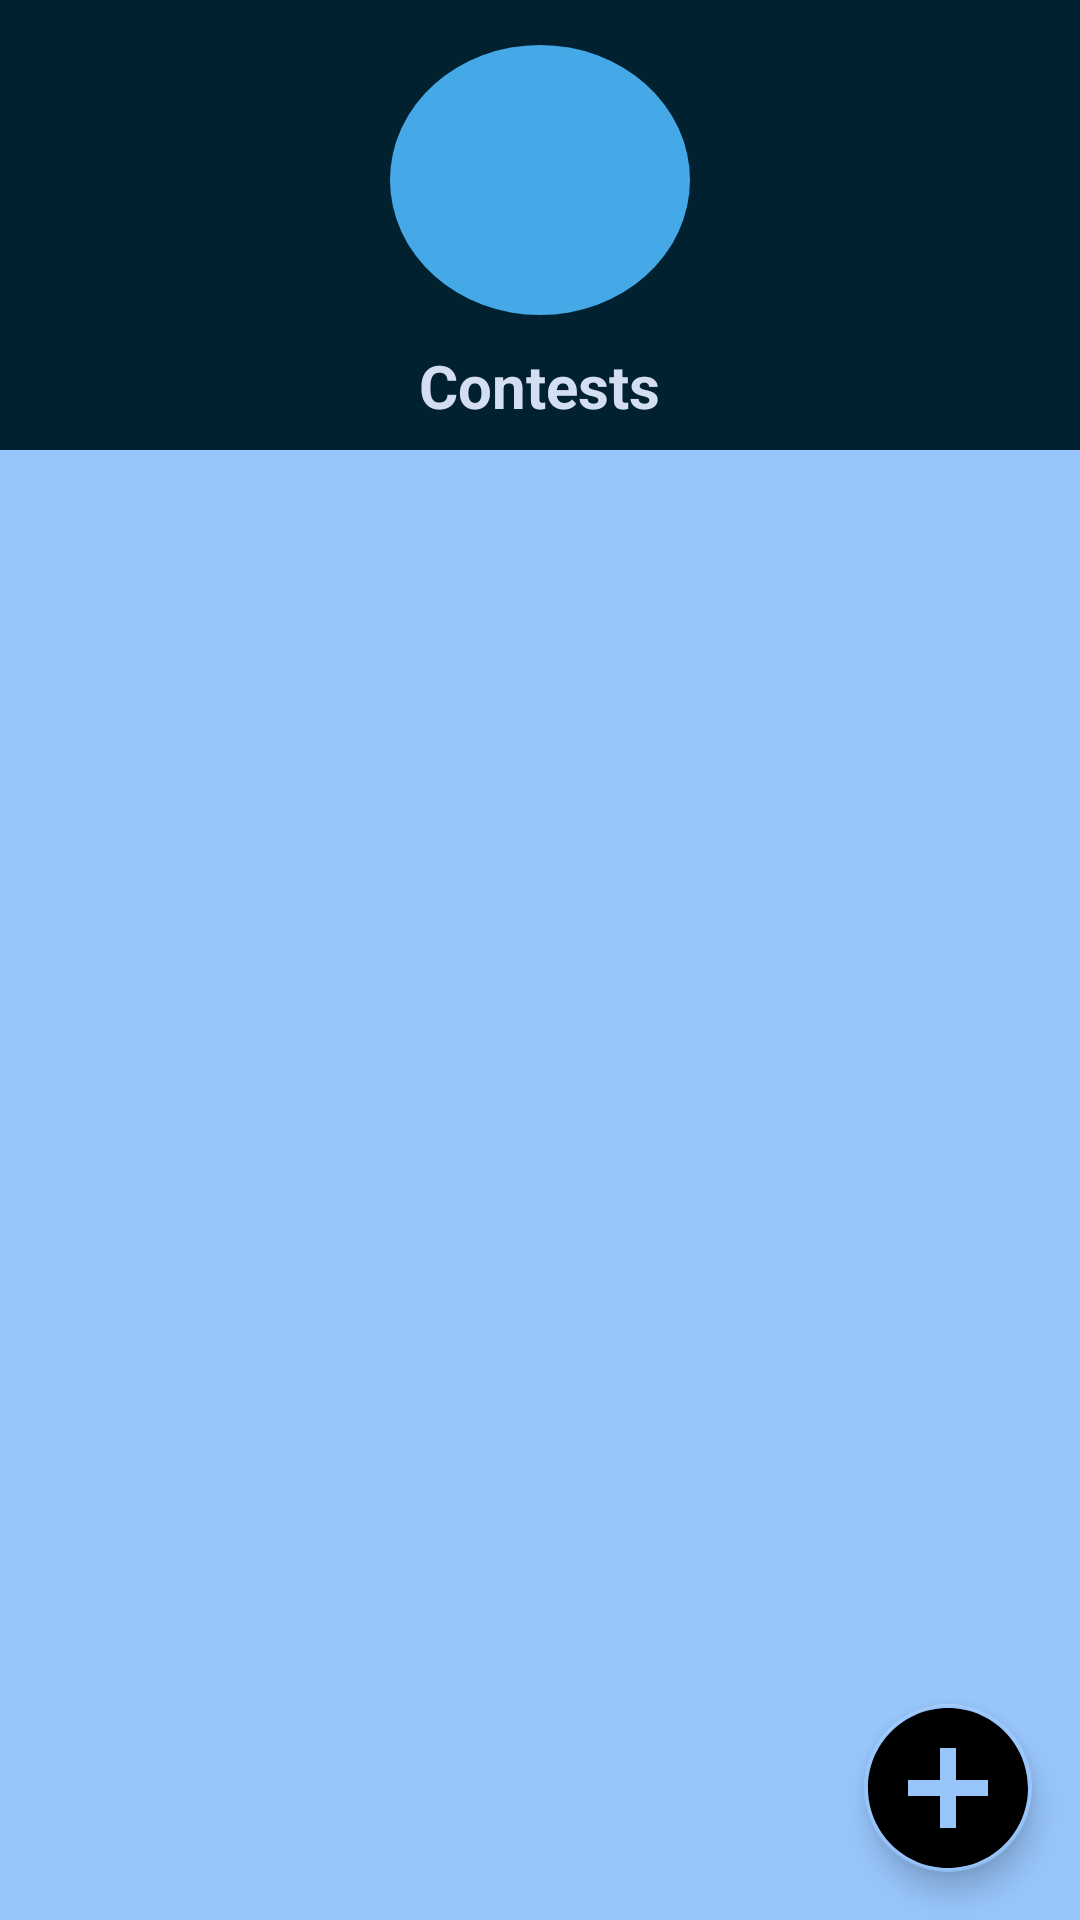

Here is an Android app screen rendered from its layout file. Give the layout XML and the strings, colors and styles it references.
<!-- AndroidManifest.xml: application theme AppTheme -->
<!-- res/layout/activity_contest.xml -->
<?xml version="1.0" encoding="utf-8"?>
<androidx.coordinatorlayout.widget.CoordinatorLayout xmlns:android="http://schemas.android.com/apk/res/android"
    xmlns:tools="http://schemas.android.com/tools"
    android:layout_width="match_parent"
    android:layout_height="match_parent"
    xmlns:app="http://schemas.android.com/apk/res-auto"
    tools:context="com.halo.bmsce.Activity_Contest"
    android:background="@color/bluecoral">

    <RelativeLayout
        android:layout_width="match_parent"
        android:layout_height="150dp"
        android:id="@+id/workshop_headerc"
        android:background="@color/darkgrad">

        <RelativeLayout
            android:id="@+id/workshop_logoc"
            android:layout_width="100dp"
            android:layout_marginTop="15dp"
            android:layout_height="90dp"
            android:layout_centerHorizontal="true"
            android:background="@drawable/menu_background">
            <ImageView
                android:layout_width="70dp"
                android:layout_height="80dp"
                android:src="@drawable/contest"
                android:layout_centerInParent="true"
                />
        </RelativeLayout>

        <TextView
            android:layout_width="wrap_content"
            android:layout_height="wrap_content"
            android:text="Contests"
            android:textSize="20dp"
            android:textStyle="bold"
            android:layout_marginTop="10dp"
            android:textColor="@color/coral"
            android:layout_below="@+id/workshop_logoc"
            android:layout_centerHorizontal="true"/>

    </RelativeLayout>
    <RelativeLayout
        android:layout_width="match_parent"
        android:layout_height="match_parent"
        android:layout_marginTop="150dp"
        android:layout_marginLeft="10dp"
        android:layout_marginRight="10dp">

        <androidx.recyclerview.widget.RecyclerView
            android:layout_width="match_parent"
            android:layout_height="match_parent"
            android:layout_marginTop="10dp"
            android:id="@+id/all_listc"/>

    </RelativeLayout>
    <com.google.android.material.floatingactionbutton.FloatingActionButton
        android:layout_width="wrap_content"
        android:layout_height="wrap_content"
        android:id="@+id/add_contest"
        android:layout_gravity="end|bottom"
        android:layout_margin="16dp"
        app:fabSize="normal"
        app:backgroundTint="@color/bluecoral"
        app:elevation="6dp"
        android:src="@drawable/ic_add"
        android:scaleType="center"
        app:maxImageSize="64dp"/>
</androidx.coordinatorlayout.widget.CoordinatorLayout>
<!-- resources referenced by this layout -->
<resources>
  <color name="bluecoral">#98C6FC</color>
  <color name="coral">#D4DEF1</color>
  <color name="darkgrad">#012131</color>
  <!-- drawable ic_add (drawable) -->
  <vector android:height="24dp" android:tint="#012131"
      android:viewportHeight="24.0" android:viewportWidth="24.0"
      android:width="24dp" xmlns:android="http://schemas.android.com/apk/res/android">
      <path android:fillColor="#ffffff" android:pathData="M12,2C6.48,2 2,6.48 2,12s4.48,10 10,10 10,-4.48 10,-10S17.52,2 12,2zM17,13h-4v4h-2v-4L7,13v-2h4L11,7h2v4h4v2z"/>
  </vector>
  <!-- drawable menu_background (drawable) -->
  <?xml version="1.0" encoding="utf-8"?>
  <shape xmlns:android="http://schemas.android.com/apk/res/android"
      android:shape="oval">
  
      <solid android:color="@color/gradStop" />
  
  
  
  </shape>
  <style name="AppTheme" parent="Theme.MaterialComponents.Light.NoActionBar">
          
          <item name="windowActionBar">false</item>
          <item name="windowNoTitle">true</item>
          <item name="colorPrimary">@color/colorPrimary</item>
          <item name="colorPrimaryDark">@color/colorPrimaryDark</item>
          <item name="colorAccent">@color/colorAccent</item>
      </style>
  <color name="gradStop">#45A9E7</color>
  <color name="colorPrimary">#012131</color>
  <color name="colorPrimaryDark">#151515</color>
  <color name="colorAccent">#FF5252</color>
</resources>
